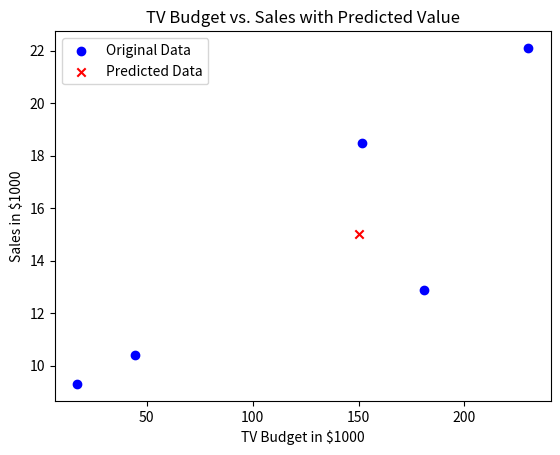

Write Python code to recreate this figure.
import matplotlib.pyplot as plt

# Original data points
tv_budgets = [230.1, 44.5, 17.2, 151.5, 180.8]
sales = [22.1, 10.4, 9.3, 18.5, 12.9]

# Hypothetical predicted data point
predicted_tv = 150
predicted_sales = 15

# Plotting the original data points
plt.scatter(tv_budgets, sales, color='blue', label='Original Data')

# Plotting the predicted data point
plt.scatter(predicted_tv, predicted_sales, color='red', label='Predicted Data', marker='x')

# Adding plot labels and title
plt.xlabel('TV Budget in $1000')
plt.ylabel('Sales in $1000')
plt.title('TV Budget vs. Sales with Predicted Value')
plt.legend()

# Showing the plot
plt.show()
